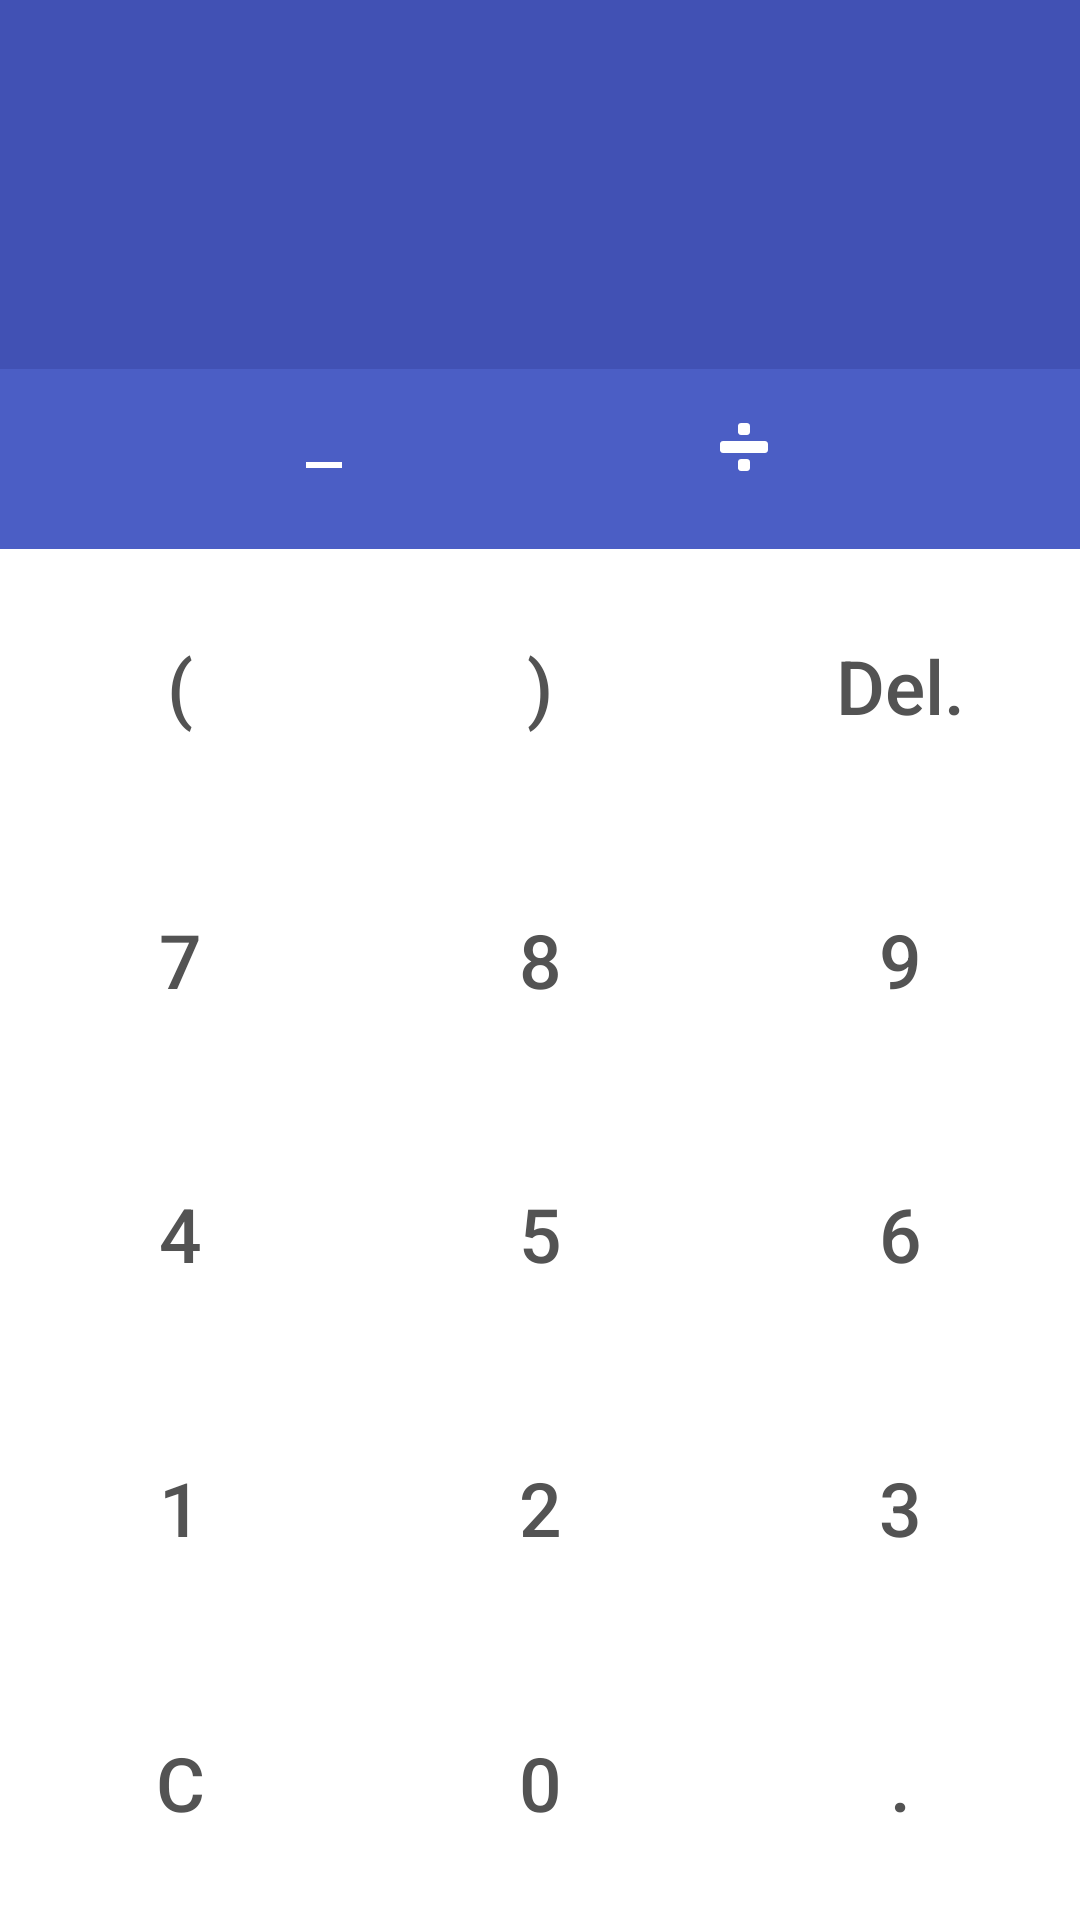

Reconstruct the res/layout file that produces this screen, plus the resources it refers to.
<!-- AndroidManifest.xml: application theme AppTheme -->
<!-- res/layout/calculator_activity.xml -->
<?xml version="1.0" encoding="utf-8"?>
<layout xmlns:android="http://schemas.android.com/apk/res/android"
    xmlns:tools="http://schemas.android.com/tools">

    <LinearLayout
        android:layout_width="match_parent"
        android:layout_height="match_parent"
        android:orientation="vertical"
        tools:context=".CalculatorActivity">

        <LinearLayout
            android:orientation="vertical"
            android:background="@color/colorPrimaryDark"
            android:layout_width="match_parent"
            android:layout_height="wrap_content">

            <FrameLayout
                android:layout_width="match_parent"
                android:layout_height="wrap_content">

                <FrameLayout
                    android:id="@+id/secretButton"
                    android:visibility="gone"
                    android:layout_gravity="top|end"
                    android:background="@color/colorAccent"
                    android:layout_width="20dp"
                    android:layout_height="20dp" />

                <TextView
                    android:id="@+id/outputTextView"
                    android:gravity="end"
                    tools:text="5.5/2"
                    android:textSize="30sp"
                    android:textColor="@color/colorTextLight"
                    android:layout_marginVertical="@dimen/margin_med"
                    android:layout_marginHorizontal="@dimen/margin_big"
                    android:layout_width="match_parent"
                    android:layout_height="wrap_content" />
            </FrameLayout>

            <TextView
                android:id="@+id/inputTextView"
                tools:text="2.75"
                android:textSize="50sp"
                android:textColor="@color/colorTextLight"
                android:layout_marginHorizontal="@dimen/margin_big"
                android:gravity="end"
                android:layout_width="match_parent"
                android:layout_height="wrap_content" />
        </LinearLayout>

        <LinearLayout
            android:orientation="horizontal"
            android:background="@color/colorPrimary"
            android:layout_width="match_parent"
            android:layout_height="60dp">

            <ImageButton
                android:id="@+id/plusButton"
                android:src="@drawable/ic_plus"
                style="@style/Widget.AppCompat.Button.Borderless"
                android:layout_weight="1"
                android:layout_width="0dp"
                android:layout_height="match_parent"
                tools:ignore="ContentDescription" />

            <ImageButton
                android:id="@+id/minusButton"
                android:src="@drawable/ic_minus"
                style="@style/Widget.AppCompat.Button.Borderless"
                android:layout_weight="1"
                android:layout_width="0dp"
                android:layout_height="match_parent"
                tools:ignore="ContentDescription" />

            <ImageButton
                android:id="@+id/multiplyButton"
                android:src="@drawable/ic_multiply"
                style="@style/Widget.AppCompat.Button.Borderless"
                android:layout_weight="1"
                android:layout_width="0dp"
                android:layout_height="match_parent"
                tools:ignore="ContentDescription" />

            <ImageButton
                android:id="@+id/divisionButton"
                android:src="@drawable/ic_division"
                style="@style/Widget.AppCompat.Button.Borderless"
                android:layout_weight="1"
                android:layout_width="0dp"
                android:layout_height="match_parent"
                tools:ignore="ContentDescription" />

            <ImageButton
                android:id="@+id/equalsButton"
                android:src="@drawable/ic_equals"
                style="@style/Widget.AppCompat.Button.Borderless"
                android:layout_weight="1"
                android:layout_width="0dp"
                android:layout_height="match_parent"
                tools:ignore="ContentDescription" />

        </LinearLayout>

        <LinearLayout
            android:orientation="vertical"
            android:id="@+id/inputContainer"
            android:gravity="center"
            android:background="@android:color/white"
            android:layout_width="match_parent"
            android:layout_height="match_parent">

            <LinearLayout
                android:orientation="horizontal"
                android:layout_weight="1"
                android:gravity="center"
                android:layout_width="match_parent"
                android:layout_height="wrap_content">
                <Button
                    android:id="@+id/bracketLeftButton"
                    android:text="@string/bracket_left"
                    style="@style/calculatorButton" />

                <Button
                    android:id="@+id/bracketRightButton"
                    android:text="@string/bracket_right"
                    style="@style/calculatorButton"/>

                <Button
                    android:id="@+id/deleteButton"
                    android:text="@string/del"
                    android:textAllCaps="false"
                    style="@style/calculatorButton" />

            </LinearLayout>


            <LinearLayout
                android:orientation="horizontal"
                android:layout_weight="1"
                android:gravity="center"
                android:layout_width="match_parent"
                android:layout_height="wrap_content">
                <Button
                    android:id="@+id/sevenButton"
                    android:text="@string/_7"
                    style="@style/calculatorButton" />

                <Button
                    android:id="@+id/eightButton"
                    android:text="@string/_8"
                    style="@style/calculatorButton" />

                <Button
                    android:id="@+id/nineButton"
                    android:text="@string/_9"
                    style="@style/calculatorButton" />
            </LinearLayout>

            <LinearLayout
                android:orientation="horizontal"
                android:layout_weight="1"
                android:gravity="center"
                android:layout_width="match_parent"
                android:layout_height="wrap_content">
                <Button
                    android:id="@+id/fourButton"
                    android:text="@string/_4"
                    style="@style/calculatorButton" />

                <Button
                    android:id="@+id/fiveButton"
                    android:text="@string/_5"
                    style="@style/calculatorButton" />

                <Button
                    android:id="@+id/sixButton"
                    android:text="@string/_6"
                    style="@style/calculatorButton" />
            </LinearLayout>

            <LinearLayout
                android:orientation="horizontal"
                android:layout_weight="1"
                android:gravity="center"
                android:layout_width="match_parent"
                android:layout_height="wrap_content">

                <Button
                    android:id="@+id/oneButton"
                    android:text="@string/_1"
                    style="@style/calculatorButton" />

                <Button
                    android:id="@+id/twoButton"
                    android:text="@string/_2"
                    style="@style/calculatorButton"/>

                <Button
                    android:id="@+id/threeButton"
                    android:text="@string/_3"
                    style="@style/calculatorButton" />
            </LinearLayout>

            <LinearLayout
                android:orientation="horizontal"
                android:layout_weight="1"
                android:gravity="center"
                android:layout_width="match_parent"
                android:layout_height="wrap_content">
                <Button
                    android:id="@+id/clearButton"
                    android:text="@string/c"
                    style="@style/calculatorButton" />

                <Button
                    android:id="@+id/zeroButton"
                    android:text="@string/_0"
                    style="@style/calculatorButton" />

                <Button
                    android:id="@+id/dotButton"
                    android:text="@string/dot"
                    style="@style/calculatorButton" />

            </LinearLayout>
        </LinearLayout>
    </LinearLayout>
</layout>
<!-- resources referenced by this layout -->
<resources>
  <color name="colorAccent">#03DAC5</color>
  <color name="colorPrimary">#4B5EC5</color>
  <color name="colorPrimaryDark">#4151B4</color>
  <color name="colorTextLight">#FFFFFF</color>
  <dimen name="margin_big">16dp</dimen>
  <dimen name="margin_med">8dp</dimen>
  <!-- drawable ic_division (drawable) -->
  <?xml version="1.0" encoding="utf-8"?>
  <vector android:width="24dp"
      android:height="24dp"
      android:tint="#FFFFFF"
      android:viewportWidth="24"
      android:viewportHeight="24"
      xmlns:android="http://schemas.android.com/apk/res/android">
  
      <path
          android:fillColor="@android:color/white"
          android:pathData="M16,9c0,0.553-0.447,1-1,1H1c-0.553,0-1-0.447-1-1V7c0-0.552,0.447-1,1-1h14c0.553,0,1,0.448,1,1V9z" />
  
      <path
          android:fillColor="@android:color/white"
          android:pathData="M7,4C6.447,4,6,3.553,6,3V1c0-0.553,0.447-1,1-1h2c0.553,0,1,0.447,1,1v2c0,0.553-0.447,1-1,1H7z"/>
      <path
          android:fillColor="@android:color/white"
          android:pathData="M7,16c-0.553,0-1-0.447-1-1v-2c0-0.553,0.447-1,1-1h2c0.553,0,1,0.447,1,1v2c0,0.553-0.447,1-1,1H7z"/>
  </vector>
  <!-- drawable ic_minus (drawable) -->
  <vector xmlns:android="http://schemas.android.com/apk/res/android"
      android:width="24dp"
      android:height="24dp"
      android:tint="#FFFFFF"
      android:viewportWidth="24"
      android:viewportHeight="24">
      <path
          android:fillColor="@android:color/white"
          android:pathData="M6,13h12v2H6z" />
  </vector>
  <string name="_0">0</string>
  <string name="_1">1</string>
  <string name="_2">2</string>
  <string name="_3">3</string>
  <string name="_4">4</string>
  <string name="_5">5</string>
  <string name="_6">6</string>
  <string name="_7">7</string>
  <string name="_8">8</string>
  <string name="_9">9</string>
  <string name="bracket_left">(</string>
  <string name="bracket_right">)</string>
  <string name="c">C</string>
  <string name="del">Del.</string>
  <string name="dot">.</string>
  <style name="calculatorButton" parent="Widget.AppCompat.Button.Borderless">
          <item name="android:textColor">@color/colorTextDark</item>
          <item name="android:textSize">25sp</item>
          <item name="android:layout_weight">1</item>
          <item name="android:layout_width">wrap_content</item>
          <item name="android:layout_height">wrap_content</item>
      </style>
  <style name="AppTheme" parent="Theme.AppCompat.Light.NoActionBar">
          
          <item name="colorPrimary">@color/colorPrimary</item>
          <item name="colorPrimaryDark">@color/colorPrimaryDark</item>
          <item name="colorAccent">@color/colorAccent</item>
      </style>
  <color name="colorTextDark">#535353</color>
</resources>
